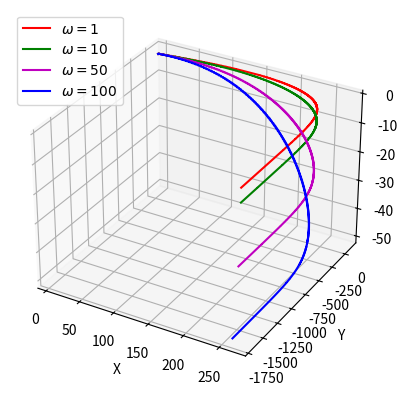

The script that saved this image:
# -*- coding: utf-8 -*-
"""
Created on Tue Aug 27 20:31:33 2019

[redacted]
"""

import math
from mpl_toolkits.mplot3d import Axes3D
import matplotlib.pyplot as plt
fig=plt.figure()
ax=fig.add_subplot(111, projection='3d')


cd=0.006
cm=0.0004
t=0.0
tmax=50.0
dt=0.1
v=[[100.0*math.cos(math.pi/4),100.0*math.sin(math.pi/4),0.0],[100.0*math.cos(math.pi/4),100.0*math.sin(math.pi/4),0.0],[100.0*math.cos(math.pi/4),100.0*math.sin(math.pi/4),0.0],[100.0*math.cos(math.pi/4),100.0*math.sin(math.pi/4),0.0]]
x=[[0.0,0.0,0.0],[0.0,0.0,0.0],[0.0,0.0,0.0],[0.0,0.0,0.0]]
g=[[0.0,-9.8,0.0],[0.0,-9.8,0.0],[0.0,-9.8,0.0],[0.0,-9.8,0.0]]
w=[[0.0,1.0,0.0],[0.0,10.0,0.0],[0.0,50.0,0.0],[0.0,100.0,0.0]]
a=[[0.0,0.0,0.0],[0.0,0.0,0.0],[0.0,0.0,0.0],[0.0,0.0,0.0]]
wxv=[[0.0,0.0,0.0],[0.0,0.0,0.0],[0.0,0.0,0.0],[0.0,0.0,0.0]]
modv=[0.0,0.0,0.0,0.0]

for i in range(4): 
    modv[i]=math.sqrt(v[i][0]*v[i][0]+v[i][1]*v[i][1]+v[i][2]*v[i][2])
    wxv[i]=[(w[i][1]*v[i][2]-w[i][2]*v[i][1]),(w[i][2]*v[i][0]-w[i][0]*v[i][2]),(w[i][0]*v[i][1]-w[i][1]*v[i][0])]
    a[i]=[(g[i][0]-cd*modv[i]*v[i][0]+cm*wxv[i][0]),(g[i][1]-cd*modv[i]*v[i][1]+cm*wxv[i][1]),(g[i][2]-cd*modv[i]*v[i][2]+cm*wxv[i][2])]
ex=[[],[],[],[]]
ey=[[],[],[],[]]
ez=[[],[],[],[]]
while t<tmax:
    for i in range(4):
        for j in range(3):
            v[i][j] = v[i][j] + a[i][j]*dt
            x[i][j] = x[i][j] + v[i][j]*dt
            ex[i].append(x[i][0])
            ey[i].append(x[i][1])
            ez[i].append(x[i][2])    
        modv[i]=math.sqrt(v[i][0]*v[i][0]+v[i][1]*v[i][1]+v[i][2]*v[i][2])
        wxv[i]=[(w[i][1]*v[i][2]-w[i][2]*v[i][1]),(w[i][2]*v[i][0]-w[i][0]*v[i][2]),(w[i][0]*v[i][1]-w[i][1]*v[i][0])]
        a[i]=[(g[i][0]-cd*modv[i]*v[i][0]+cm*wxv[i][0]),(g[i][1]-cd*modv[i]*v[i][1]+cm*wxv[i][1]),(g[i][2]-cd*modv[i]*v[i][2]+cm*wxv[i][2])]
    t=t+dt
ax.plot(ex[0],ey[0],ez[0], c='r', label= r'$\omega = 1$')    
ax.plot(ex[1],ey[1],ez[1], c='g', label= r'$\omega = 10$')
ax.plot(ex[2],ey[2],ez[2], c='m', label= r'$\omega = 50$')
ax.plot(ex[3],ey[3],ez[3], c='b', label= r'$\omega = 100$')
ax.legend()
#plt.title("Efeito Magnus")
ax.set_xlabel('X')
ax.set_ylabel('Y')
ax.set_zlabel('Z')
plt.show()